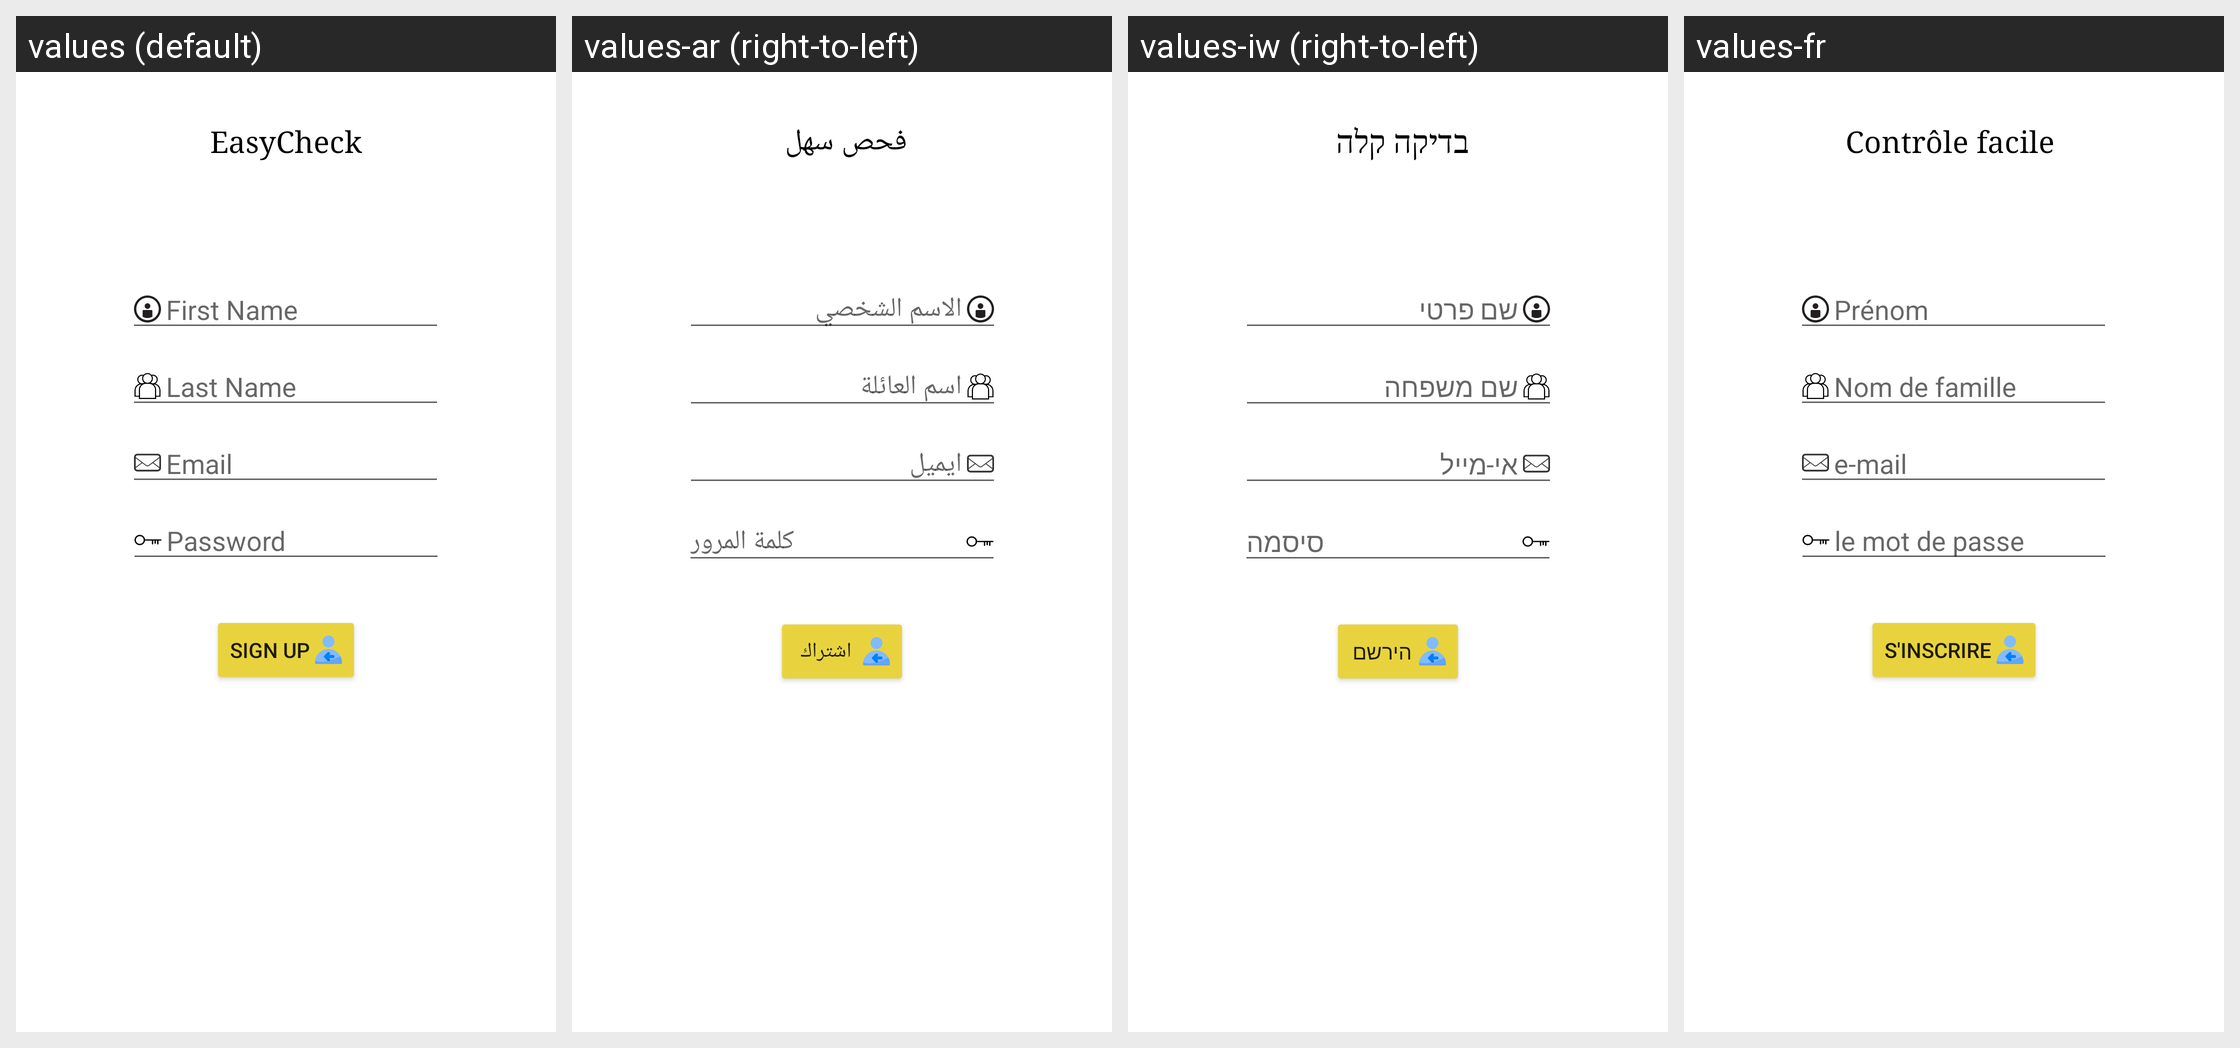

Strings drawn on this Android screen and how each of the app's shown locales translates them:
Android screen res/layout/activity_create_account.xml rendered under 4 locales, left to right: values (default), values-ar (right-to-left), values-iw (right-to-left), values-fr. Device: Nexus 5 (rendered at 1080×1920; each locale shown at half size, 540×960, under a caption strip naming it); theme Theme.EasyCheck.
Strings drawn on this screen, with the default value and each locale's value (text and hints the layout hard-codes appear in the picture but are not listed):

app_name
  values: EasyCheck
  values-ar: فحص سهل 
  values-iw: בדיקה קלה 
  values-fr: Contrôle facile 

firstName
  values: First Name
  values-ar: الاسم الشخصي
  values-iw: שם פרטי
  values-fr: Prénom

lastname
  values: Last Name
  values-ar: اسم العائلة
  values-iw: שם משפחה
  values-fr: Nom de famille

email
  values: Email
  values-ar: ايميل
  values-iw: אי-מייל
  values-fr: e-mail

password
  values: Password
  values-ar: كلمة المرور
  values-iw: סיסמה
  values-fr: le mot de passe

signupbtn
  values: Sign Up
  values-ar: اشتراك
  values-iw: הירשם
  values-fr: S'inscrire
